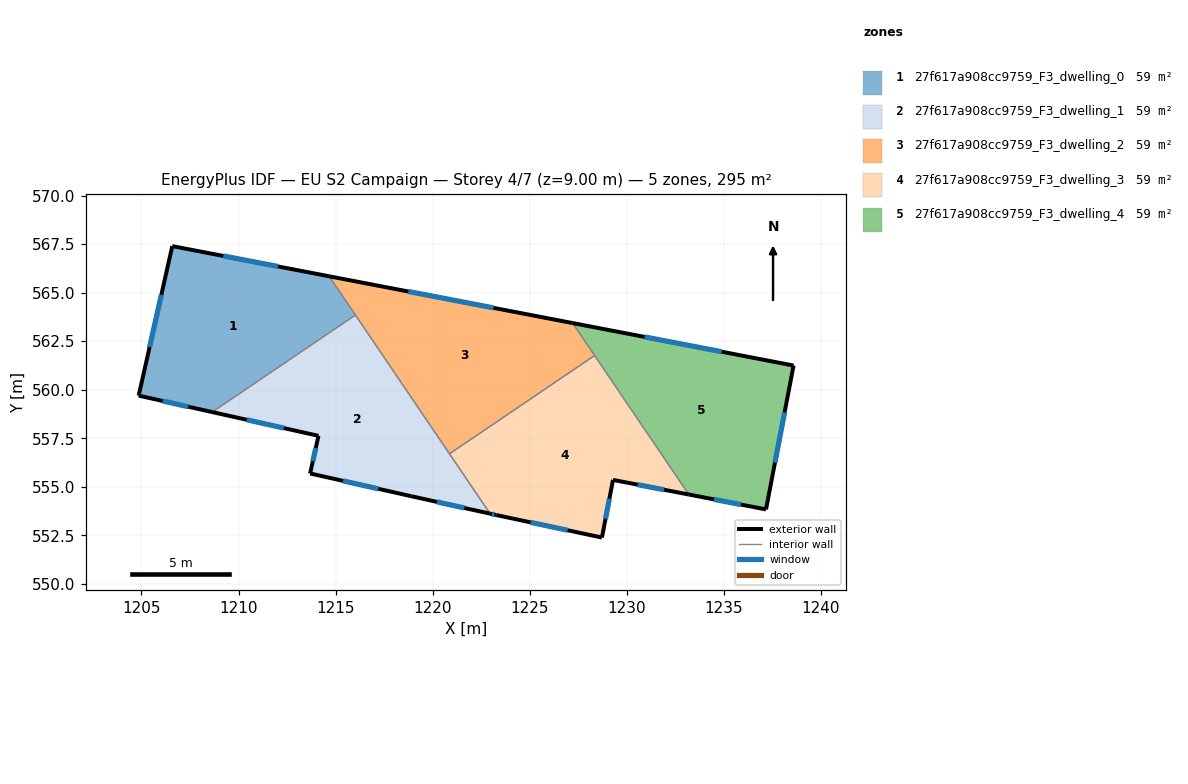
=== STOREY PLAN SPEC (per zone: floor XY polygon, exterior-wall plan segments, windows/doors) ===
zone 1: 27f617a908cc9759_F3_dwelling_0  (59.0 m²)
  floor: (1214.67, 565.84) (1216.02, 563.85) (1208.64, 558.85) (1204.86, 559.70) (1206.59, 567.39)
  exterior wall: (1214.67, 565.84) – (1206.59, 567.39)  [8.2 m]
    window: (1212.04, 566.35) – (1209.22, 566.89)  [3.0 m²]
  exterior wall: (1204.86, 559.70) – (1208.64, 558.85)  [3.9 m]
    window: (1206.09, 559.42) – (1207.41, 559.12)  [1.4 m²]
  exterior wall: (1206.59, 567.39) – (1204.86, 559.70)  [7.9 m]
    window: (1206.03, 564.89) – (1205.42, 562.20)  [2.9 m²]
  interior walls: 2
zone 2: 27f617a908cc9759_F3_dwelling_1  (59.0 m²)
  floor: (1216.02, 563.85) (1222.95, 553.62) (1218.90, 554.51) (1213.69, 555.69) (1214.12, 557.62) (1208.64, 558.85)
  exterior wall: (1208.64, 558.85) – (1214.12, 557.62)  [5.6 m]
    window: (1210.42, 558.45) – (1212.34, 558.02)  [2.1 m²]
  exterior wall: (1218.90, 554.51) – (1222.95, 553.62)  [4.2 m]
    window: (1220.22, 554.22) – (1221.63, 553.91)  [1.5 m²]
  exterior wall: (1213.69, 555.69) – (1218.90, 554.51)  [5.3 m]
    window: (1215.38, 555.31) – (1217.20, 554.90)  [2.0 m²]
  exterior wall: (1214.12, 557.62) – (1213.69, 555.69)  [2.0 m]
    window: (1213.98, 556.99) – (1213.83, 556.32)  [0.7 m²]
  interior walls: 3
zone 3: 27f617a908cc9759_F3_dwelling_2  (59.0 m²)
  floor: (1227.21, 563.43) (1228.34, 561.76) (1220.87, 556.70) (1214.67, 565.84)
  exterior wall: (1227.21, 563.43) – (1214.67, 565.84)  [12.8 m]
    window: (1223.13, 564.22) – (1218.75, 565.06)  [4.7 m²]
  interior walls: 4
zone 4: 27f617a908cc9759_F3_dwelling_3  (59.0 m²)
  floor: (1228.34, 561.76) (1233.19, 554.60) (1229.29, 555.36) (1228.72, 552.38) (1223.28, 553.54) (1222.95, 553.62) (1220.87, 556.70)
  exterior wall: (1222.95, 553.62) – (1223.28, 553.54)  [0.3 m]
    window: (1223.06, 553.59) – (1223.17, 553.57)  [0.1 m²]
  exterior wall: (1229.29, 555.36) – (1233.19, 554.60)  [4.0 m]
    window: (1230.56, 555.11) – (1231.92, 554.85)  [1.5 m²]
  exterior wall: (1228.72, 552.38) – (1229.29, 555.36)  [3.0 m]
    window: (1228.90, 553.35) – (1229.10, 554.39)  [1.1 m²]
  exterior wall: (1223.28, 553.54) – (1228.72, 552.38)  [5.6 m]
    window: (1225.05, 553.17) – (1226.95, 552.76)  [2.0 m²]
  interior walls: 3
zone 5: 27f617a908cc9759_F3_dwelling_4  (59.0 m²)
  floor: (1238.59, 561.25) (1237.17, 553.83) (1233.19, 554.60) (1227.21, 563.43)
  exterior wall: (1233.19, 554.60) – (1237.17, 553.83)  [4.0 m]
    window: (1234.48, 554.35) – (1235.87, 554.08)  [1.5 m²]
  exterior wall: (1238.59, 561.25) – (1227.21, 563.43)  [11.6 m]
    window: (1234.89, 561.96) – (1230.91, 562.72)  [4.2 m²]
  exterior wall: (1237.17, 553.83) – (1238.59, 561.25)  [7.5 m]
    window: (1237.63, 556.24) – (1238.13, 558.84)  [2.8 m²]
  interior walls: 2

=== DERIVED (storey summary) ===
Building: EU S2 Campaign
Storey: 4 of 7  (floor level z = 9.00 m)
Storey gross floor area: 294.9 m²
Zones on this storey: 5
  - 27f617a908cc9759_F3_dwelling_0: floor 59.0 m²; exterior wall 20.0 m (60.0 m²); 3 window(s) 7.3 m²; WWR 12.2%
  - 27f617a908cc9759_F3_dwelling_1: floor 59.0 m²; exterior wall 17.1 m (51.3 m²); 4 window(s) 6.3 m²; WWR 12.2%
  - 27f617a908cc9759_F3_dwelling_2: floor 59.0 m²; exterior wall 12.8 m (38.3 m²); 1 window(s) 4.7 m²; WWR 12.2%
  - 27f617a908cc9759_F3_dwelling_3: floor 59.0 m²; exterior wall 12.9 m (38.7 m²); 4 window(s) 4.7 m²; WWR 12.2%
  - 27f617a908cc9759_F3_dwelling_4: floor 59.0 m²; exterior wall 23.2 m (69.5 m²); 3 window(s) 8.5 m²; WWR 12.2%
Zone adjacency (shared interzone walls):
  - 27f617a908cc9759_F3_dwelling_0 ↔ 27f617a908cc9759_F3_dwelling_1
  - 27f617a908cc9759_F3_dwelling_0 ↔ 27f617a908cc9759_F3_dwelling_2
  - 27f617a908cc9759_F3_dwelling_1 ↔ 27f617a908cc9759_F3_dwelling_2
  - 27f617a908cc9759_F3_dwelling_1 ↔ 27f617a908cc9759_F3_dwelling_3
  - 27f617a908cc9759_F3_dwelling_2 ↔ 27f617a908cc9759_F3_dwelling_3
  - 27f617a908cc9759_F3_dwelling_2 ↔ 27f617a908cc9759_F3_dwelling_4
  - 27f617a908cc9759_F3_dwelling_3 ↔ 27f617a908cc9759_F3_dwelling_4